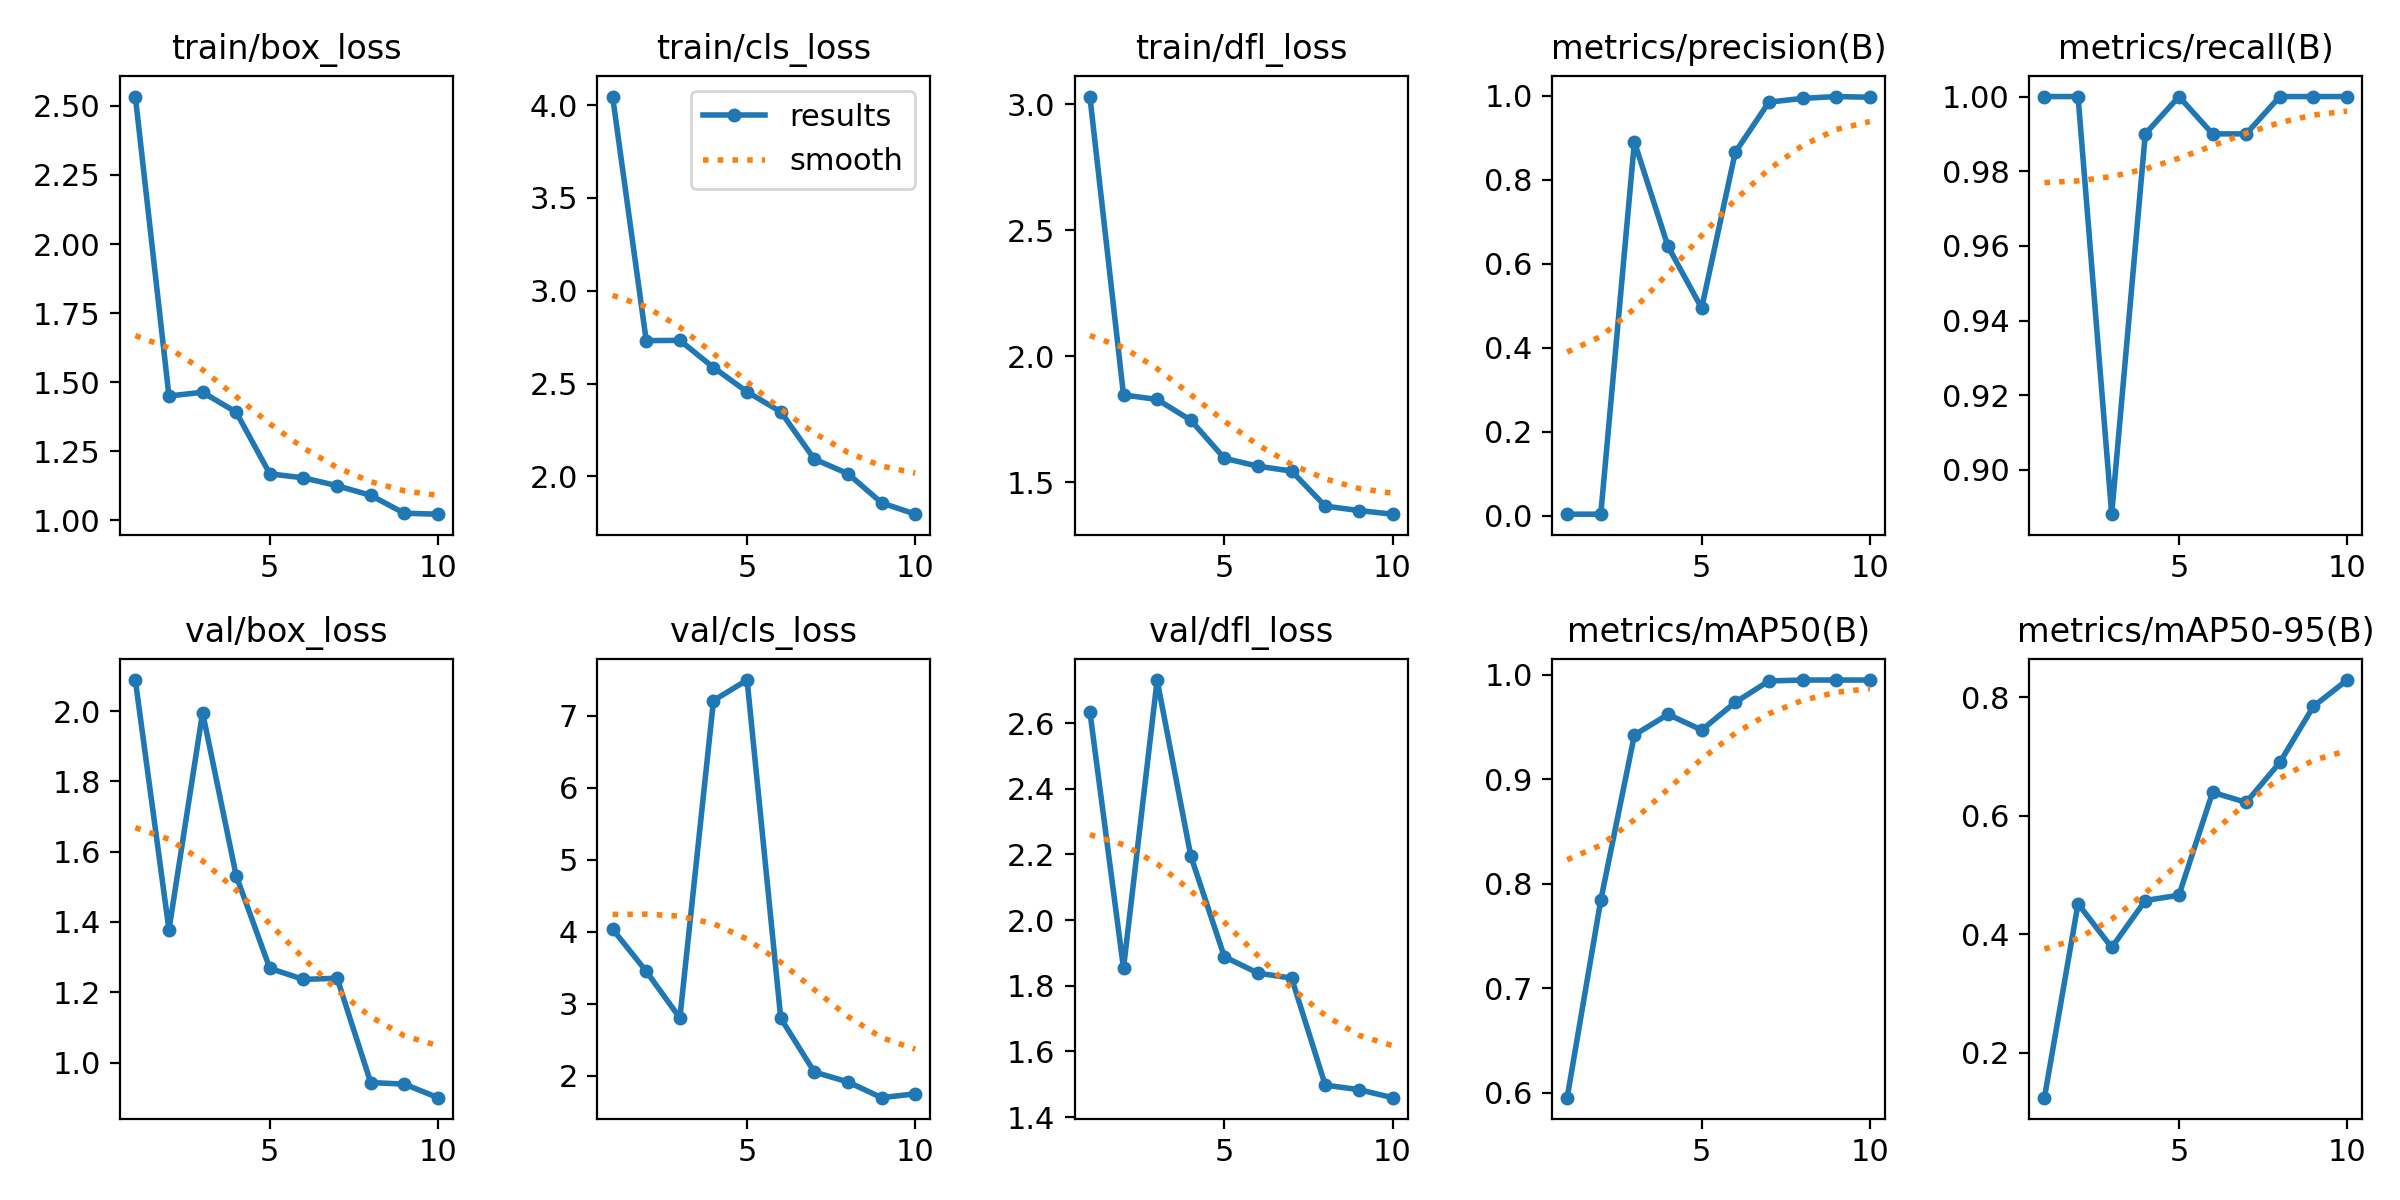

The data file committed next to this chart (first rows):
epoch, time, train/box_loss, train/cls_loss, train/dfl_loss, metrics/precision(B), metrics/recall(B), metrics/mAP50(B), metrics/mAP50-95(B), val/box_loss, val/cls_loss, val/dfl_loss, lr/pg0, lr/pg1, lr/pg2
1, 81.82, 2.534, 4.046, 3.03, 0.0033, 1, 0.5952, 0.1239, 2.088, 4.038, 2.635, 0.0005, 0.0005, 0.0005
2, 180.6, 1.45, 2.731, 1.847, 0.0033, 1, 0.7842, 0.4513, 1.378, 3.454, 1.853, 0.000919, 0.000919, 0.000919
3, 265.2, 1.464, 2.733, 1.829, 0.8898, 0.8881, 0.9424, 0.3774, 1.996, 2.806, 2.731, 0.001235, 0.001235, 0.001235
4, 363.2, 1.391, 2.586, 1.747, 0.6408, 0.99, 0.9621, 0.4566, 1.531, 7.212, 2.196, 0.001406, 0.001406, 0.001406
5, 459.8, 1.168, 2.455, 1.596, 0.494, 1, 0.9472, 0.4656, 1.268, 7.497, 1.888, 0.001208, 0.001208, 0.001208
6, 540, 1.154, 2.348, 1.564, 0.8655, 0.99, 0.9737, 0.6393, 1.236, 2.803, 1.839, 0.00101, 0.00101, 0.00101
7, 627.1, 1.125, 2.093, 1.545, 0.9846, 0.99, 0.9941, 0.6223, 1.24, 2.055, 1.823, 0.000812, 0.000812, 0.000812
8, 713.7, 1.09, 2.014, 1.406, 0.9935, 1, 0.995, 0.6897, 0.943, 1.917, 1.498, 0.000614, 0.000614, 0.000614
9, 796.5, 1.026, 1.857, 1.389, 0.9979, 1, 0.995, 0.7843, 0.9386, 1.699, 1.484, 0.000416, 0.000416, 0.000416
10, 876.7, 1.022, 1.796, 1.374, 0.9963, 1, 0.995, 0.8287, 0.9, 1.752, 1.459, 0.000218, 0.000218, 0.000218
